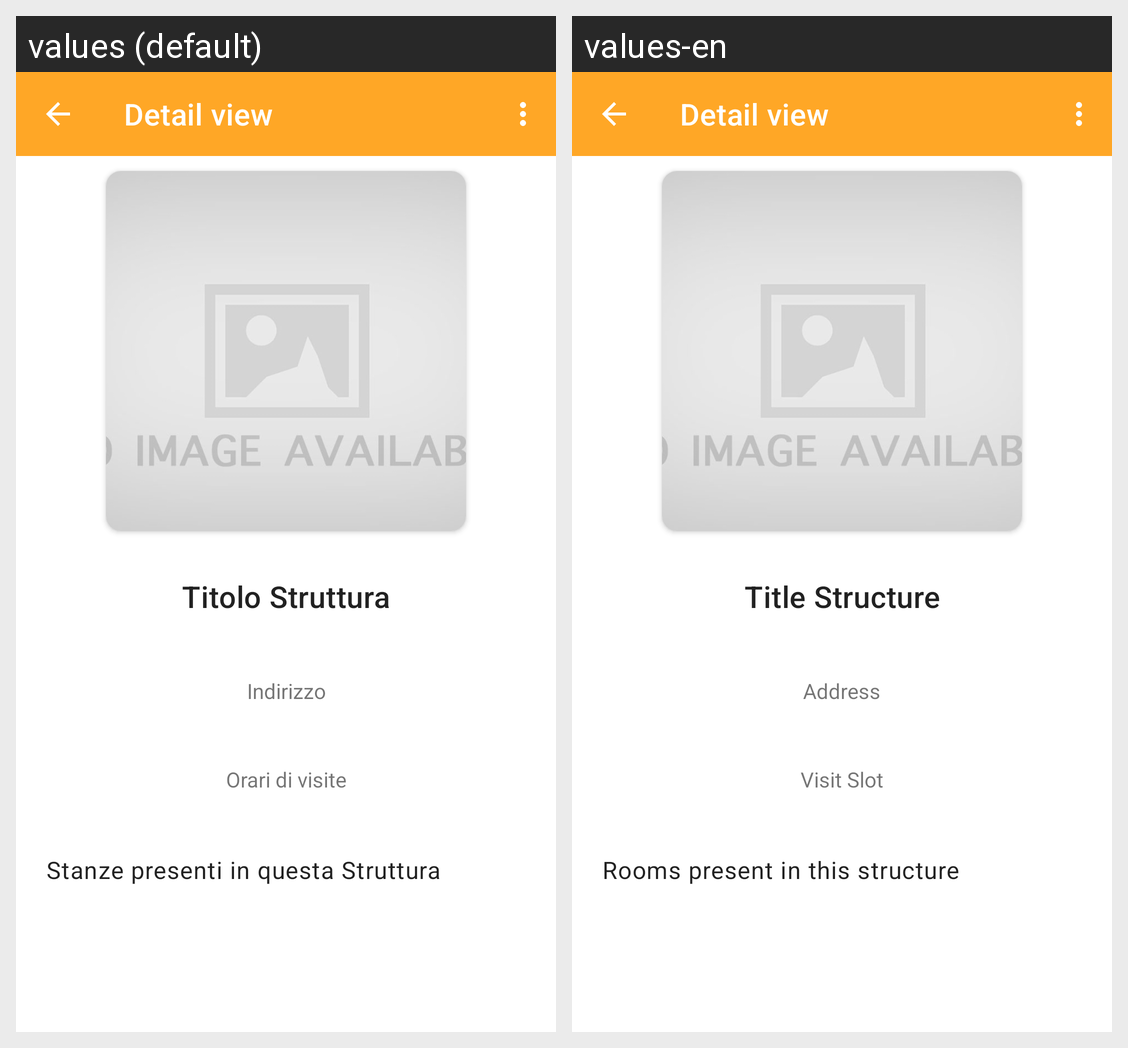

Strings drawn on this Android screen and how each of the app's shown locales translates them:
Android screen res/layout/activity_detail_structure.xml rendered under 2 locales, left to right: values (default), values-en. Device: Nexus 5 (rendered at 1080×1920; each locale shown at half size, 540×960, under a caption strip naming it); theme Theme.Eculture.
Strings drawn on this screen, with the default value and each locale's value (text and hints the layout hard-codes, and strings that could not be matched under every locale, appear in the picture but are not listed):

title_structure
  values: Titolo Struttura
  values-en: Title Structure

address
  values: Indirizzo
  values-en: Address

schedule
  values: Orari di visite
  values-en: Visit Slot

list_room
  values: Stanze presenti in questa Struttura
  values-en: Rooms present in this structure
